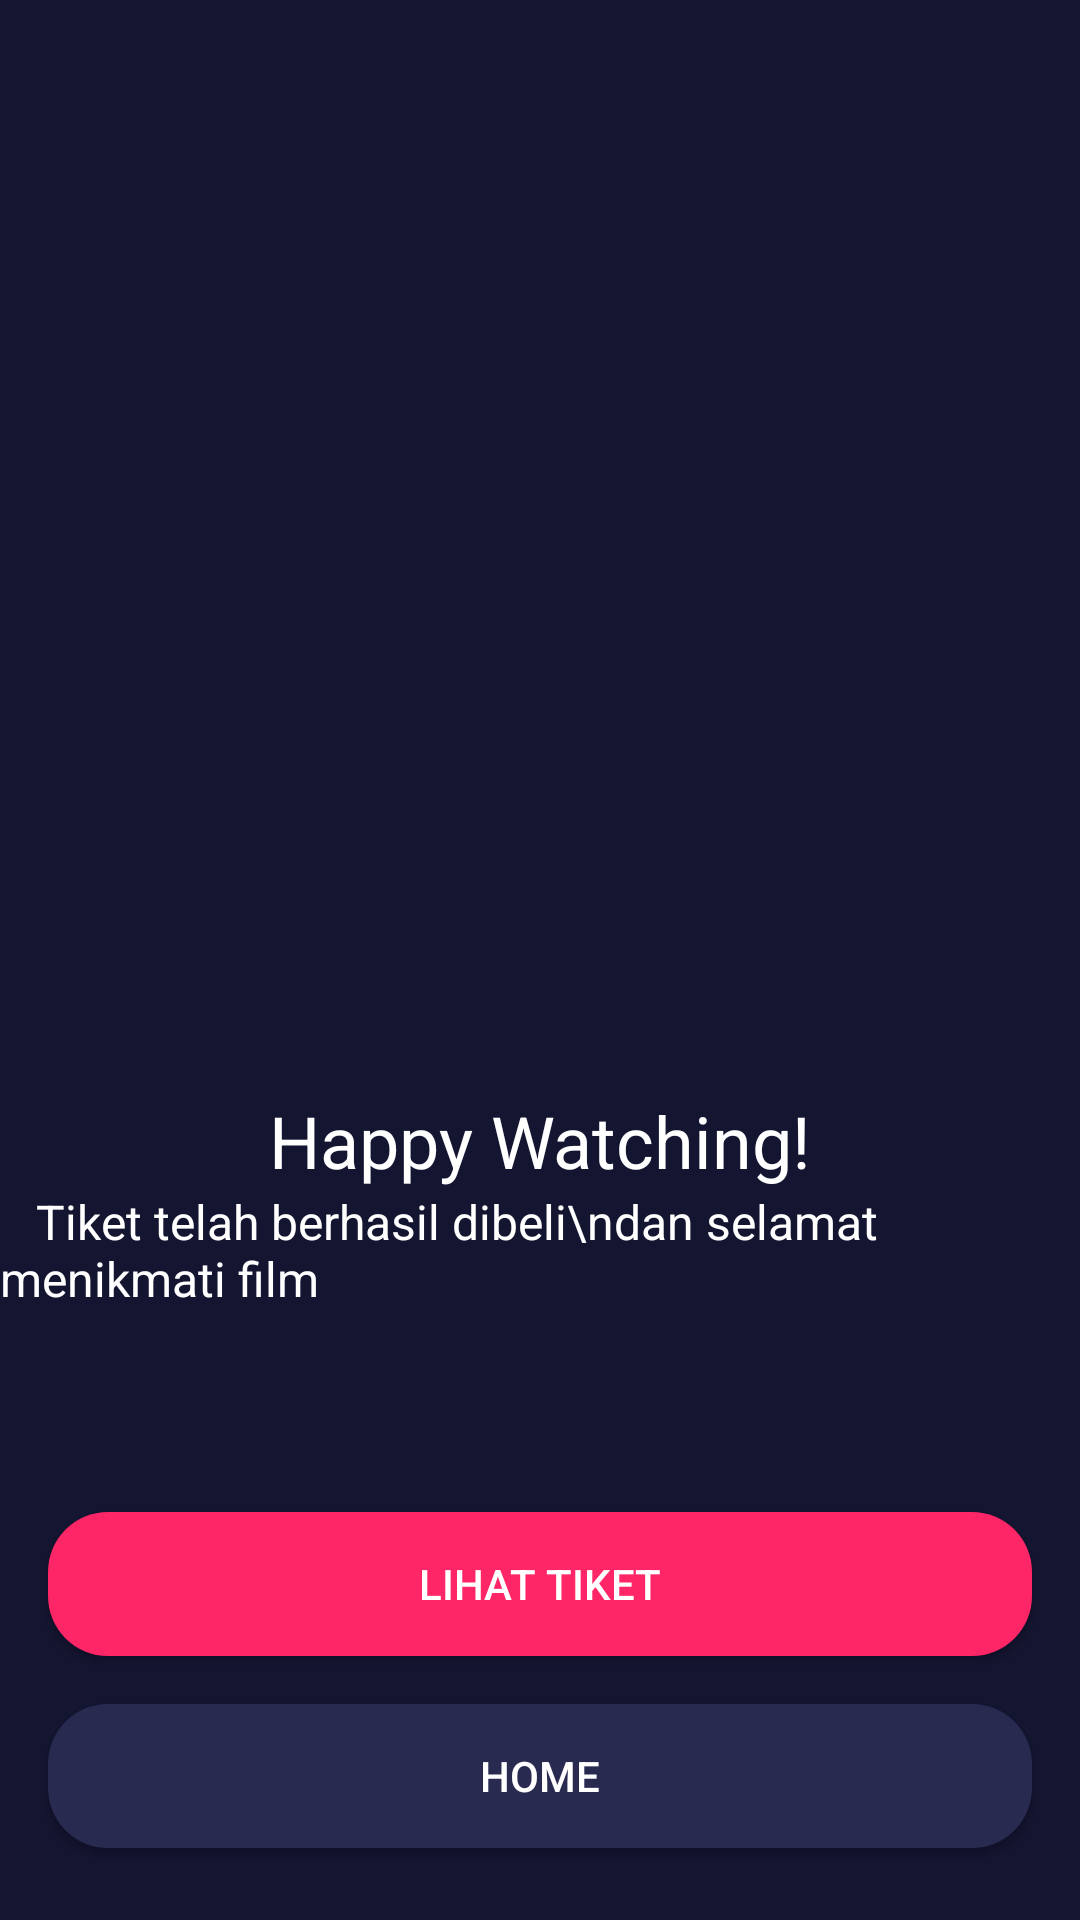

Layout XML and referenced resources for this Android screen:
<!-- AndroidManifest.xml: application theme Theme.MOVBooking -->
<!-- res/layout/activity_checkout_success.xml -->
<?xml version="1.0" encoding="utf-8"?>
<androidx.constraintlayout.widget.ConstraintLayout xmlns:android="http://schemas.android.com/apk/res/android"
    xmlns:app="http://schemas.android.com/apk/res-auto"
    xmlns:tools="http://schemas.android.com/tools"
    android:layout_width="match_parent"
    android:layout_height="match_parent"
    android:background="@color/main_color"
    tools:context=".checkout.CheckoutSuccessActivity">

    <androidx.appcompat.widget.AppCompatButton
        android:id="@+id/btn_tiket"
        android:layout_width="0dp"
        android:layout_height="wrap_content"
        android:layout_marginStart="16dp"
        android:layout_marginEnd="16dp"
        android:layout_marginBottom="16dp"
        android:background="@drawable/shape_rectagle_pink"
        android:text="LIHAT TIKET"
        android:textColor="@color/white"
        app:layout_constraintBottom_toTopOf="@+id/btn_home"
        app:layout_constraintEnd_toEndOf="parent"
        app:layout_constraintHorizontal_bias="1.0"
        app:layout_constraintStart_toStartOf="parent" />

    <androidx.appcompat.widget.AppCompatButton
        android:id="@+id/btn_home"
        android:layout_width="0dp"
        android:layout_height="wrap_content"
        android:layout_marginStart="16dp"
        android:layout_marginEnd="16dp"
        android:layout_marginBottom="24dp"
        android:background="@drawable/shape_rectagle_blue"
        android:text="HOME"
        android:textColor="@color/white"
        app:layout_constraintBottom_toBottomOf="parent"
        app:layout_constraintEnd_toEndOf="parent"
        app:layout_constraintStart_toStartOf="parent" />

    <ImageView
        android:id="@+id/imageView8"
        android:layout_width="200dp"
        android:layout_height="200dp"
        android:layout_marginTop="132dp"
        app:layout_constraintEnd_toEndOf="parent"
        app:layout_constraintStart_toStartOf="parent"
        app:layout_constraintTop_toTopOf="parent"
        app:srcCompat="@drawable/illustration_success" />

    <TextView
        android:id="@+id/textView31"
        android:layout_width="wrap_content"
        android:layout_height="wrap_content"
        android:layout_marginTop="32dp"
        android:text="Happy Watching!"
        android:textColor="@color/white"
        android:textSize="24sp"
        app:layout_constraintEnd_toEndOf="parent"
        app:layout_constraintStart_toStartOf="parent"
        app:layout_constraintTop_toBottomOf="@+id/imageView8" />

    <TextView
        android:id="@+id/textView32"
        android:layout_width="wrap_content"
        android:layout_height="wrap_content"
        android:layout_marginStart="24dp"
        android:layout_marginEnd="24dp"
        android:text="   Tiket telah berhasil dibeli\ndan selamat menikmati film"
        android:textColor="@color/white"
        android:textSize="16sp"
        app:layout_constraintEnd_toEndOf="parent"
        app:layout_constraintStart_toStartOf="parent"
        app:layout_constraintTop_toBottomOf="@+id/textView31" />

</androidx.constraintlayout.widget.ConstraintLayout>
<!-- resources referenced by this layout -->
<resources>
  <color name="main_color">#141530</color>
  <color name="white">#FFFFFFFF</color>
  <!-- drawable shape_rectagle_blue (drawable) -->
  <?xml version="1.0" encoding="utf-8"?>
  <shape xmlns:android="http://schemas.android.com/apk/res/android"
      android:shape="rectangle">
  
      <solid android:color="@color/btn_bluecolor"/>
      <corners android:radius="20dp"/>
  
  </shape>
  <!-- drawable shape_rectagle_pink (drawable) -->
  <?xml version="1.0" encoding="utf-8"?>
  <shape xmlns:android="http://schemas.android.com/apk/res/android"
      android:shape="rectangle">
  
      <solid android:color="@color/btn_pinkcolor"/>
      <corners android:radius="20dp"/>
  
  </shape>
  <style name="Theme.MOVBooking" parent="Theme.MaterialComponents.NoActionBar">
          
          <item name="colorPrimary">@color/purple_500</item>
          <item name="colorPrimaryVariant">@color/purple_700</item>
          <item name="colorOnPrimary">@color/white</item>
          
          <item name="colorSecondary">@color/teal_200</item>
          <item name="colorSecondaryVariant">@color/teal_700</item>
          <item name="colorOnSecondary">@color/black</item>
          
          <item name="android:statusBarColor" tools:targetApi="l">?attr/colorPrimaryVariant</item>
          
      </style>
  <color name="btn_bluecolor">#292A50</color>
  <color name="btn_pinkcolor">#FF2667</color>
  <color name="purple_500">#FF6200EE</color>
  <color name="purple_700">#FF3700B3</color>
  <color name="teal_200">#FF03DAC5</color>
  <color name="teal_700">#FF018786</color>
  <color name="black">#FF000000</color>
</resources>
